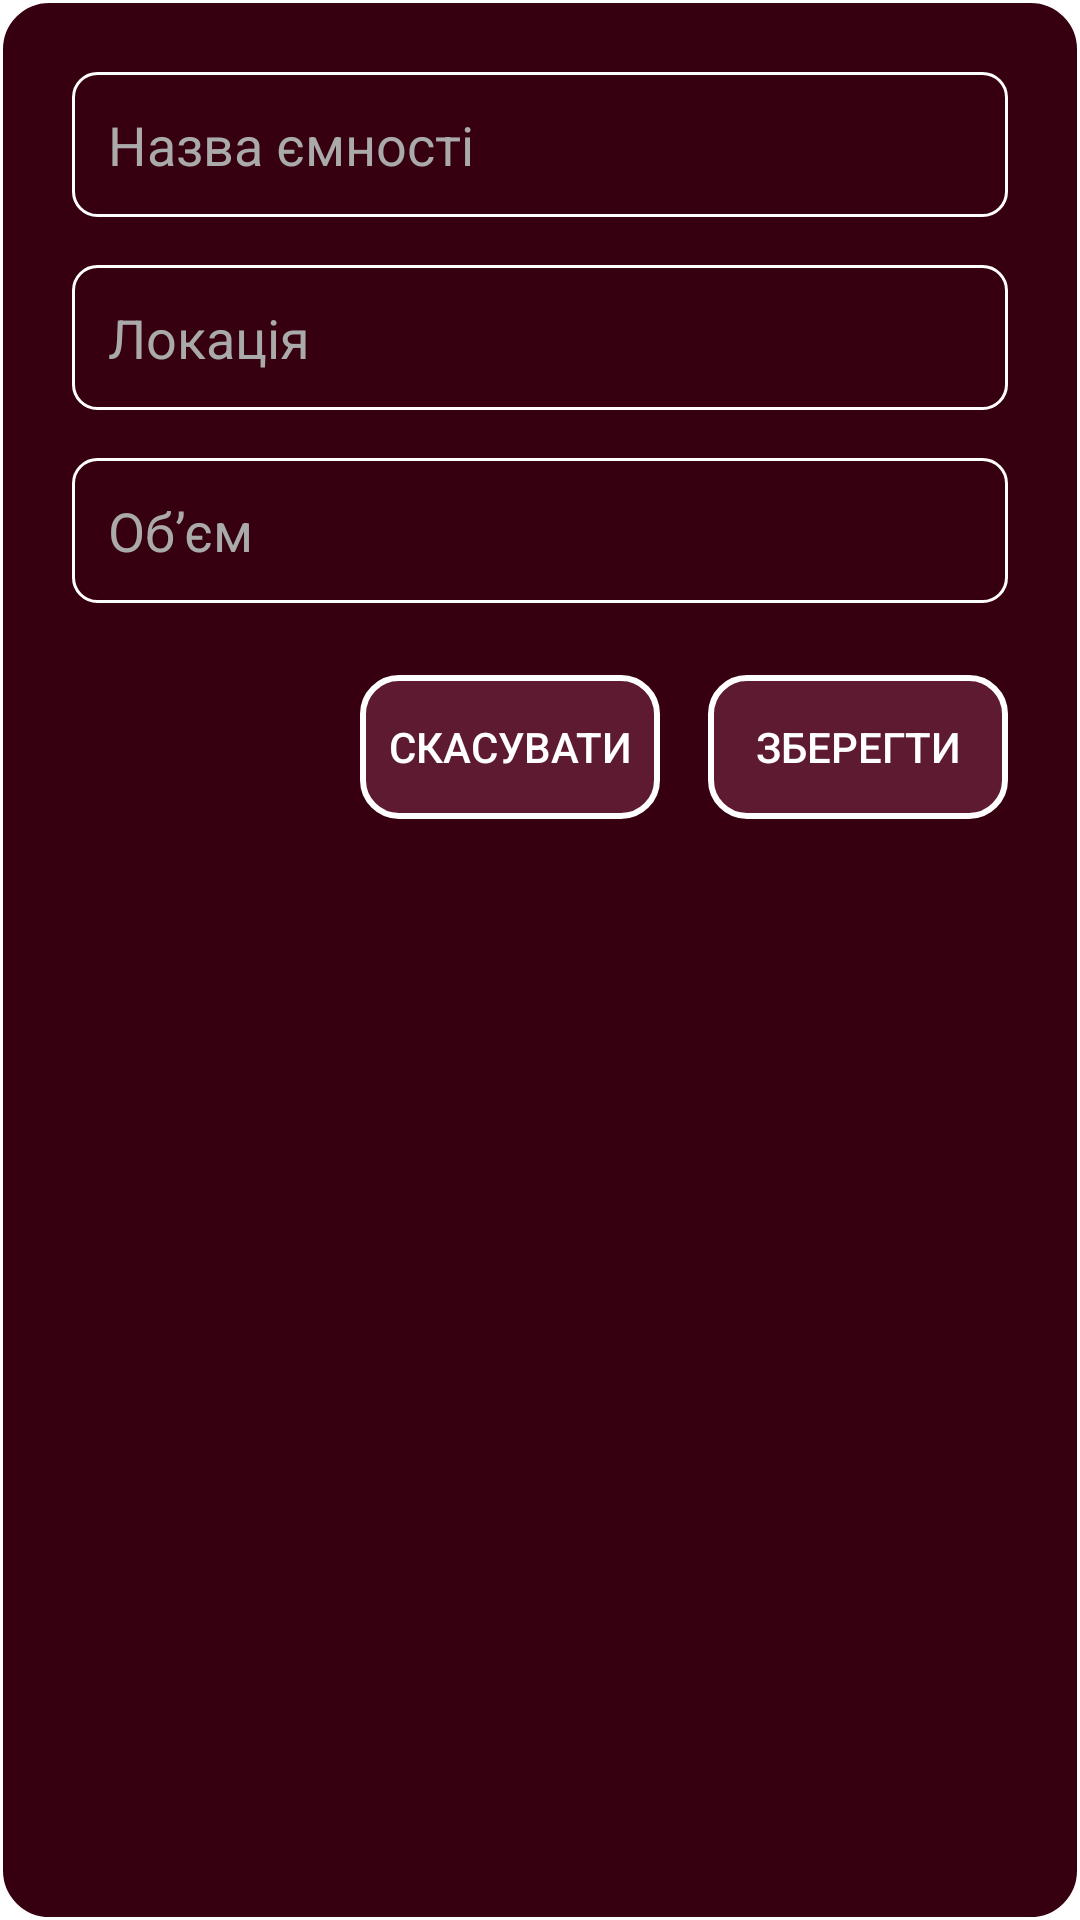

Produce the Android XML layout that renders to this screen, including the resource entries it uses.
<!-- AndroidManifest.xml: application theme Theme.WineControl -->
<!-- res/layout/dialog_add_container.xml -->
<?xml version="1.0" encoding="utf-8"?>
<LinearLayout xmlns:android="http://schemas.android.com/apk/res/android"
    android:layout_width="match_parent"
    android:layout_height="wrap_content"
    android:orientation="vertical"
    android:padding="24dp"
    android:background="@drawable/dialog_background"
    android:minWidth="350dp"
    >


    <EditText
        android:id="@+id/inputName"
        android:layout_width="match_parent"
        android:layout_height="wrap_content"
        android:minHeight="48dp"
        android:padding="12dp"
        android:hint="Назва ємності"
        android:textColorHint="#AAAAAA"
        android:textColor="#FFFFFF"
        android:backgroundTint="#FFFFFF"
        android:inputType="textCapWords"
        android:layout_marginBottom="16dp" />

    <EditText
        android:id="@+id/inputLocation"
        android:layout_width="match_parent"
        android:layout_height="wrap_content"
        android:minHeight="48dp"
        android:padding="12dp"
        android:hint="Локація"
        android:textColorHint="#AAAAAA"
        android:textColor="#FFFFFF"
        android:backgroundTint="#FFFFFF"
        android:inputType="textCapWords"
        android:layout_marginBottom="16dp" />

    <EditText
        android:id="@+id/inputCapacity"
        android:layout_width="match_parent"
        android:layout_height="wrap_content"
        android:minHeight="48dp"
        android:hint="Обʼєм"
        android:padding="12dp"
        android:textColorHint="#AAAAAA"
        android:textColor="#FFFFFF"
        android:backgroundTint="#FFFFFF"
        android:inputType="numberDecimal"
        android:layout_marginBottom="24dp" />

    <LinearLayout
        android:layout_width="match_parent"
        android:layout_height="wrap_content"
        android:orientation="horizontal"
        android:gravity="end">

        <Button
            android:id="@+id/btnCancel"
            android:layout_width="wrap_content"
            android:layout_height="wrap_content"
            android:text="Скасувати"
            android:textColor="#FFFFFF"
            android:background="@drawable/outline_button"
            android:minWidth="100dp"/>

        <Button
            android:id="@+id/btnSave"
            android:layout_width="wrap_content"
            android:layout_height="wrap_content"
            android:text="Зберегти"
            android:textColor="#FFFFFF"
            android:background="@drawable/outline_button"
            android:layout_marginStart="16dp"
            android:minWidth="100dp"/>
    </LinearLayout>
</LinearLayout>
<!-- resources referenced by this layout -->
<resources>
  <!-- drawable dialog_background (drawable) -->
  <?xml version="1.0" encoding="utf-8"?>
  <shape xmlns:android="http://schemas.android.com/apk/res/android">
      <solid android:color="#360011" />
      <stroke android:width="1dp" android:color="#FFFFFF"/>
      <corners android:radius="16dp" />
  </shape>
  <!-- drawable outline_button (drawable) -->
  <selector xmlns:android="http://schemas.android.com/apk/res/android">
      <item>
          <shape android:shape="rectangle">
              <solid android:color="#33FF80AB" /> 
              <stroke android:width="2dp" android:color="#FFFFFF"/>
              <corners android:radius="12dp"/>
          </shape>
      </item>
  </selector>
  <style name="Theme.WineControl" parent="Base.Theme.WineControl" />
  <style name="Base.Theme.WineControl" parent="Theme.MaterialComponents.DayNight.NoActionBar">
          <item name="colorPrimary">@android:color/white</item>
          <item name="colorPrimaryDark">@android:color/black</item>
          <item name="colorAccent">@android:color/black</item>
          <item name="editTextStyle">@style/CustomEditText</item>
      </style>
  <style name="CustomEditText" parent="android:Widget.EditText">
          <item name="android:textColor">#FFFFFF</item>
          <item name="android:textColorHint">#AAAAAA</item>
          <item name="android:background">@drawable/edittext_background</item>
      </style>
  <!-- drawable edittext_background (drawable) -->
  <?xml version="1.0" encoding="utf-8"?>
  <shape xmlns:android="http://schemas.android.com/apk/res/android"
      android:shape="rectangle">
      <solid android:color="@android:color/transparent" />
      <stroke android:width="1dp" android:color="#FFFFFF" />
      <corners android:radius="8dp" />
  </shape>
</resources>
